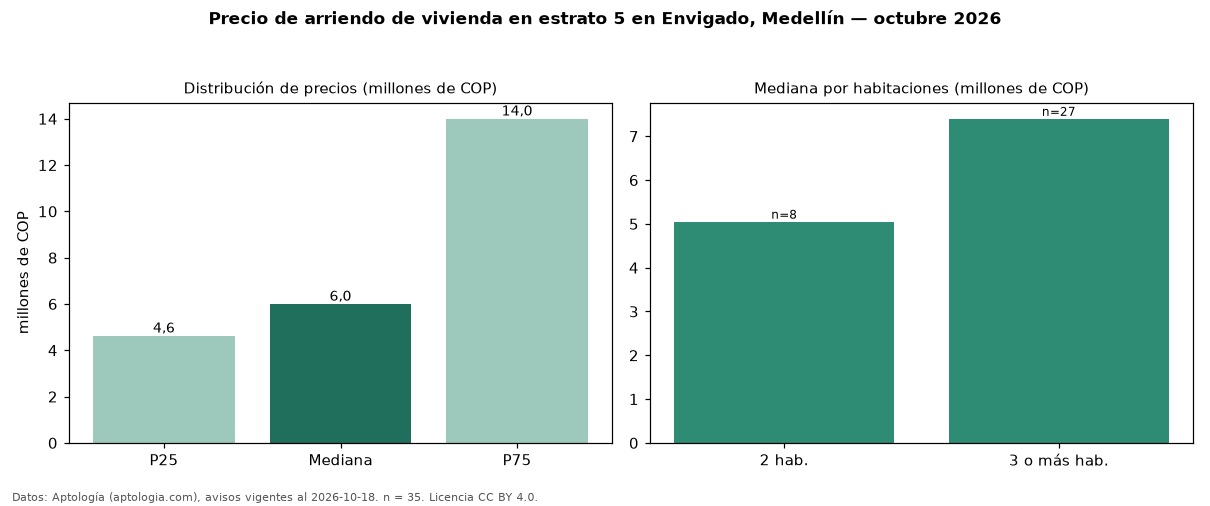

The data file committed next to this chart (first rows):
seccion, metrica, valor, moneda, n
precio, p25, 4625000, COP, 35
precio, mediana, 6000000, COP, 35
precio, p75, 14000000, COP, 35
precio, minimo, 3500000, COP, 35
precio, maximo, 26000000, COP, 35
m2, mediana_precio_m2, 47297, COP, 33
m2, area_mediana_m2, 110.0, m2, 33
banos, mediana_banos, 3.0, , 
parqueadero, pct_con_parqueadero, 85.7, %, 35
estrato, estrato_mas_frecuente, 5, , 35
habitaciones, 2, 5050000, COP, 8
habitaciones, 3+, 7400000, COP, 27
fuente, fecha_datos, 2026-10-18, , 
fuente, atribucion, https://www.aptologia.com/arriendo/medel…, , 
fuente, licencia, CC BY 4.0, , 
